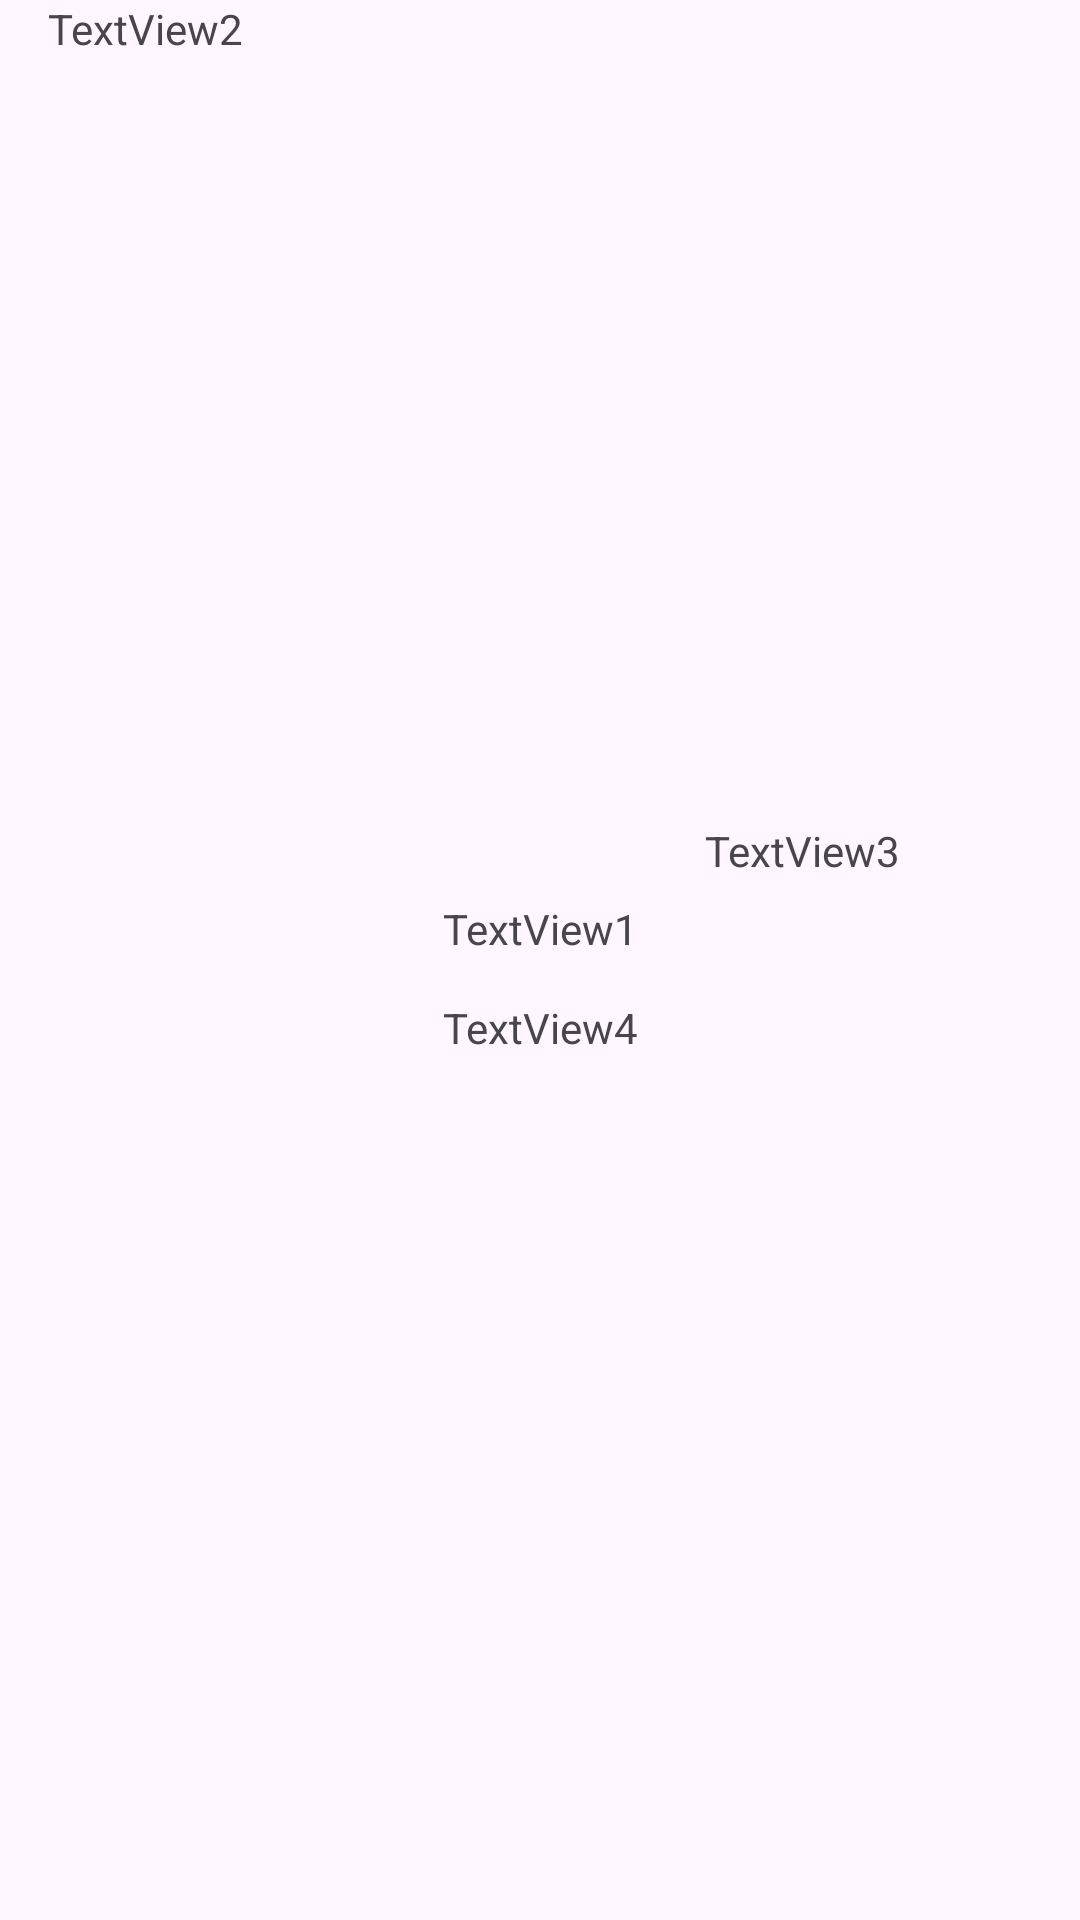

Android layout source for this screen:
<!-- AndroidManifest.xml: application theme Theme.EducativeCodePlayground -->
<!-- res/layout/activity_design.xml -->
<?xml version="1.0" encoding="utf-8"?>
<androidx.constraintlayout.widget.ConstraintLayout xmlns:android="http://schemas.android.com/apk/res/android"
    xmlns:app="http://schemas.android.com/apk/res-auto"
    xmlns:tools="http://schemas.android.com/tools"
    android:layout_width="match_parent"
    android:layout_height="match_parent"
    tools:context=".DesignActivity">

    <TextView
        android:id="@+id/textView2"
        android:layout_width="96dp"
        android:layout_height="25dp"
        android:layout_marginStart="59dp"
        android:layout_marginTop="24dp"
        android:layout_marginEnd="52dp"
        android:layout_marginBottom="24dp"
        android:text="TextView0"
        app:layout_constraintBottom_toTopOf="@+id/textView4"
        app:layout_constraintEnd_toStartOf="@+id/textView5"
        app:layout_constraintStart_toEndOf="@+id/textView6"
        app:layout_constraintTop_toBottomOf="@+id/textView3"
        app:layout_constraintVertical_bias="0.569" />

    <TextView
        android:id="@+id/textView3"
        android:layout_width="wrap_content"
        android:layout_height="wrap_content"
        android:layout_marginTop="300dp"
        android:text="TextView1"
        app:layout_constraintEnd_toEndOf="parent"
        app:layout_constraintStart_toStartOf="parent"
        app:layout_constraintTop_toTopOf="parent" />

    <TextView
        android:id="@+id/textView4"
        android:layout_width="wrap_content"
        android:layout_height="wrap_content"
        android:layout_marginBottom="288dp"
        android:text="TextView4"
        app:layout_constraintBottom_toBottomOf="parent"
        app:layout_constraintEnd_toEndOf="parent"
        app:layout_constraintStart_toStartOf="parent" />

    <TextView
        android:id="@+id/textView5"
        android:layout_width="wrap_content"
        android:layout_height="wrap_content"
        android:layout_marginEnd="60dp"
        android:layout_marginBottom="40dp"
        android:text="TextView3"
        app:layout_constraintBottom_toTopOf="@+id/textView4"
        app:layout_constraintEnd_toEndOf="parent" />

    <TextView
        android:id="@+id/textView6"
        android:layout_width="wrap_content"
        android:layout_height="wrap_content"
        android:layout_marginStart="16dp"
        android:text="TextView2"
        app:layout_constraintStart_toStartOf="parent"
        tools:layout_editor_absoluteY="363dp" />
</androidx.constraintlayout.widget.ConstraintLayout>
<!-- resources referenced by this layout -->
<resources>
  <style name="Theme.EducativeCodePlayground" parent="Base.Theme.EducativeCodePlayground" />
  <style name="Base.Theme.EducativeCodePlayground" parent="Theme.Material3.DayNight.NoActionBar">
          
          
      </style>
</resources>
